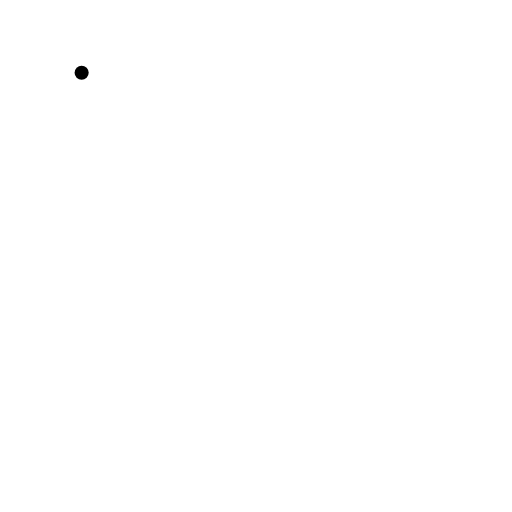
t = 0.00 s
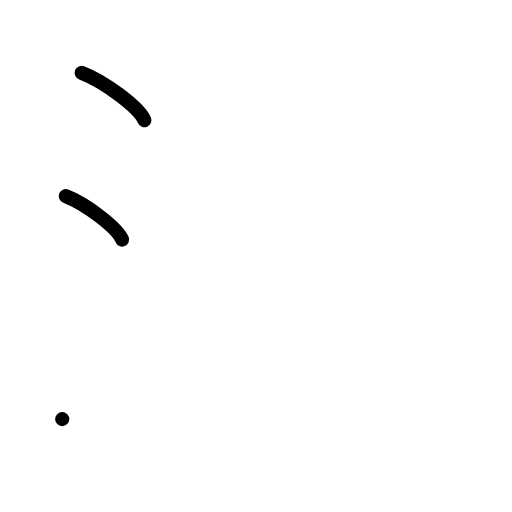
t = 2.00 s
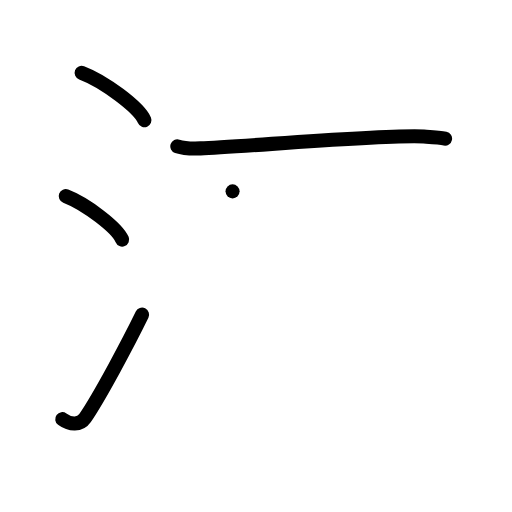
t = 4.00 s
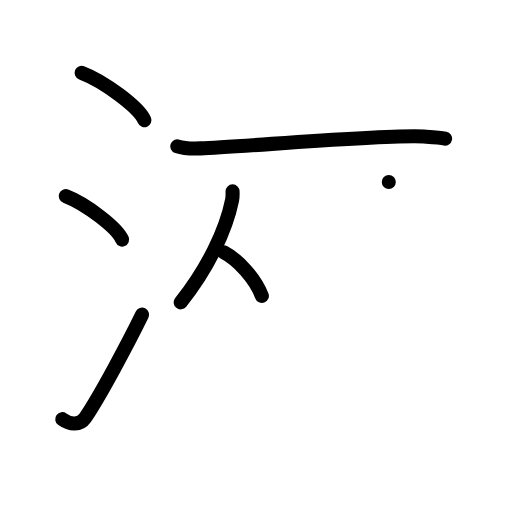
t = 6.00 s
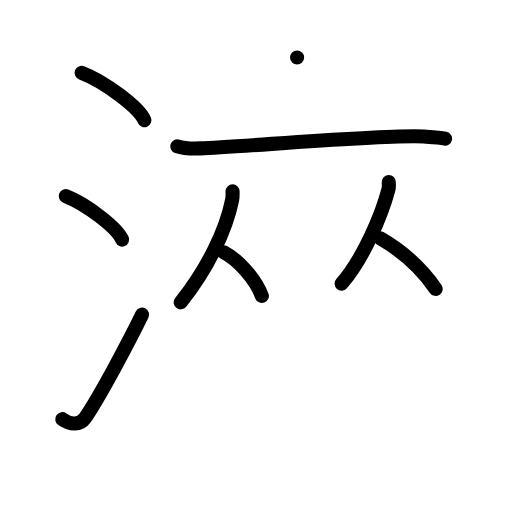
t = 8.00 s
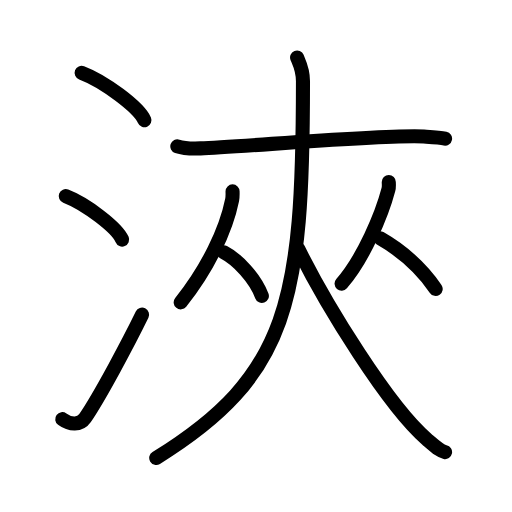
t = 10.00 s

The animated SVG that drew these frames (rendered in a browser with its animation timeline set to each time). Animation: 26 SMIL elements (animate=26); one cycle of 10.00 s.

<?xml version="1.0" encoding="UTF-8"?>
<!--
AniKanjiVG is licensed by CC-BY-SA Paul C. Sommerhoff (https://bitbucket.org/sommerhoff/anikanjivg).
AniKanjiVG uses KanjiVG which is licensed by CC-BY-SA Ulrich Apel (http://kanjivg.tagaini.net).
See also http://creativecommons.org/licenses/by-sa/3.0/
-->
<svg xmlns:kvg='http://kanjivg.tagaini.net' xmlns='http://www.w3.org/2000/svg' width='109' height='109' viewBox='0 0 109 109' style='fill:none;stroke:#000000;stroke-width:3;stroke-linecap:round;stroke-linejoin:round;' id="kvg:kanji_06d79"><g id="kvg:06d79" kvg:element="浹"><g id="kvg:06d79-g1" kvg:element="氵" kvg:variant="true" kvg:original="水" kvg:position="left" kvg:radical="general"><path id="kvg:06d79-s1" kvg:type="㇔" d="M17.38,15.5c4.72,1.78,12.19,7.32,13.37,10.09"><animate attributeName="d" begin="0.0s" dur="1.0s" from="M17.38,15.5C17.38,15.5,17.38,15.5,17.38,15.5" to="M17.38,15.5c4.72,1.78,12.19,7.32,13.37,10.09" />
</path>
<path id="kvg:06d79-s2" kvg:type="㇔" d="M14,41.75c4.24,1.63,10.94,6.71,12,9.25"><animate attributeName="d" begin="1.0s" dur="1.0s" from="M14,41.75C14,41.75,14,41.75,14,41.75" to="M14,41.75c4.24,1.63,10.94,6.71,12,9.25" />
<animate attributeName="d" begin="0s" dur="1.0s" from="M-100,-100" to="M-100,-100" />
</path>
<path id="kvg:06d79-s3" kvg:type="㇀" d="M13.25,89.23c1.71,1.27,3.78,1.32,4.86-0.25c3.14-4.57,9.29-16.16,12.14-21.99"><animate attributeName="d" begin="2.0s" dur="0.5s" from="M13.25,89.23C13.25,89.23,13.25,89.23,13.25,89.23" to="M13.25,89.23c1.71,1.27,3.78,1.32,4.86-0.25" />
<animate attributeName="d" begin="2.5s" dur="0.5s" from="M13.25,89.23c1.71,1.27,3.78,1.32,4.86-0.25c0,0,0,0,0,0,0" to="M13.25,89.23c1.71,1.27,3.78,1.32,4.86-0.25c3.14-4.57,9.29-16.16,12.14-21.99" />
<animate attributeName="d" begin="0s" dur="2.0s" from="M-100,-100" to="M-100,-100" />
</path>
</g>
<g id="kvg:06d79-g2" kvg:element="夾" kvg:position="right"><g id="kvg:06d79-g3" kvg:element="大" kvg:part="1"><path id="kvg:06d79-s4" kvg:type="㇐" d="M37.75,31.15c1.29,0.44,3.65,0.49,4.94,0.44c9.06-0.34,39.58-3.02,47.54-2.52c2.14,0.14,3.44,0.21,4.52,0.43"><animate attributeName="d" begin="3.0s" dur="0.3333333333333333s" from="M37.75,31.15C37.75,31.15,37.75,31.15,37.75,31.15" to="M37.75,31.15c1.29,0.44,3.65,0.49,4.94,0.44" />
<animate attributeName="d" begin="3.3333333333333335s" dur="0.3333333333333333s" from="M37.75,31.15c1.29,0.44,3.65,0.49,4.94,0.44c0,0,0,0,0,0,0" to="M37.75,31.15c1.29,0.44,3.65,0.49,4.94,0.44c9.06-0.34,39.58-3.02,47.54-2.52" />
<animate attributeName="d" begin="3.6666666666666665s" dur="0.3333333333333333s" from="M37.75,31.15c1.29,0.44,3.65,0.49,4.94,0.44c9.06-0.34,39.58-3.02,47.54-2.52c0,0,0,0,0,0,0" to="M37.75,31.15c1.29,0.44,3.65,0.49,4.94,0.44c9.06-0.34,39.58-3.02,47.54-2.52c2.14,0.14,3.44,0.21,4.52,0.43" />
<animate attributeName="d" begin="0s" dur="3.0s" from="M-100,-100" to="M-100,-100" />
</path>
</g>
<g id="kvg:06d79-g4" kvg:element="从"><g id="kvg:06d79-g5" kvg:element="人" kvg:position="left"><path id="kvg:06d79-s5" kvg:type="㇒" d="M49.51,40.74c0,0.6,0.05,1.1-0.09,1.8c-1.31,6.52-5.21,14.63-10.95,21.83"><animate attributeName="d" begin="4.0s" dur="0.5s" from="M49.51,40.74C49.51,40.74,49.51,40.74,49.51,40.74" to="M49.51,40.74c0,0.6,0.05,1.1-0.09,1.8" />
<animate attributeName="d" begin="4.5s" dur="0.5s" from="M49.51,40.74c0,0.6,0.05,1.1-0.09,1.8c0,0,0,0,0,0,0" to="M49.51,40.74c0,0.6,0.05,1.1-0.09,1.8c-1.31,6.52-5.21,14.63-10.95,21.83" />
<animate attributeName="d" begin="0s" dur="4.0s" from="M-100,-100" to="M-100,-100" />
</path>
<path id="kvg:06d79-s6" kvg:type="㇏" d="M47.64,53.71c2.93,1.5,6.68,5.5,8.11,9.29"><animate attributeName="d" begin="5.0s" dur="1.0s" from="M47.64,53.71C47.64,53.71,47.64,53.71,47.64,53.71" to="M47.64,53.71c2.93,1.5,6.68,5.5,8.11,9.29" />
<animate attributeName="d" begin="0s" dur="5.0s" from="M-100,-100" to="M-100,-100" />
</path>
</g>
<g id="kvg:06d79-g6" kvg:element="人" kvg:position="right"><path id="kvg:06d79-s7" kvg:type="㇒" d="M82.77,38.74c0,0.54,0.08,1.01-0.08,1.62c-1.38,5.28-5.3,14.69-9.97,20.02"><animate attributeName="d" begin="6.0s" dur="0.5s" from="M82.77,38.74C82.77,38.74,82.77,38.74,82.77,38.74" to="M82.77,38.74c0,0.54,0.08,1.01-0.08,1.62" />
<animate attributeName="d" begin="6.5s" dur="0.5s" from="M82.77,38.74c0,0.54,0.08,1.01-0.08,1.62c0,0,0,0,0,0,0" to="M82.77,38.74c0,0.54,0.08,1.01-0.08,1.62c-1.38,5.28-5.3,14.69-9.97,20.02" />
<animate attributeName="d" begin="0s" dur="6.0s" from="M-100,-100" to="M-100,-100" />
</path>
<path id="kvg:06d79-s8" kvg:type="㇏" d="M80.89,50.71c5.01,2.86,8.86,6.44,11.86,10.79"><animate attributeName="d" begin="7.0s" dur="1.0s" from="M80.89,50.71C80.89,50.71,80.89,50.71,80.89,50.71" to="M80.89,50.71c5.01,2.86,8.86,6.44,11.86,10.79" />
<animate attributeName="d" begin="0s" dur="7.0s" from="M-100,-100" to="M-100,-100" />
</path>
</g>
</g>
<g id="kvg:06d79-g7" kvg:element="大" kvg:part="2"><path id="kvg:06d79-s9" kvg:type="㇒" d="M63.25,12.25c0.48,1.17,1.25,2.52,1.25,5.04c0,46.84-2.99,62.71-31.24,80.21"><animate attributeName="d" begin="8.0s" dur="0.5s" from="M63.25,12.25C63.25,12.25,63.25,12.25,63.25,12.25" to="M63.25,12.25c0.48,1.17,1.25,2.52,1.25,5.04" />
<animate attributeName="d" begin="8.5s" dur="0.5s" from="M63.25,12.25c0.48,1.17,1.25,2.52,1.25,5.04c0,0,0,0,0,0,0" to="M63.25,12.25c0.48,1.17,1.25,2.52,1.25,5.04c0,46.84-2.99,62.71-31.24,80.21" />
<animate attributeName="d" begin="0s" dur="8.0s" from="M-100,-100" to="M-100,-100" />
</path>
<path id="kvg:06d79-s10" kvg:type="㇏" d="M63.5,53c6.01,12.1,19.23,33.57,27.38,40.53c2.28,1.95,2.89,2.51,3.87,2.72"><animate attributeName="d" begin="9.0s" dur="0.5s" from="M63.5,53C63.5,53,63.5,53,63.5,53" to="M63.5,53c6.01,12.1,19.23,33.57,27.38,40.53" />
<animate attributeName="d" begin="9.5s" dur="0.5s" from="M63.5,53c6.01,12.1,19.23,33.57,27.38,40.53c0,0,0,0,0,0,0" to="M63.5,53c6.01,12.1,19.23,33.57,27.38,40.53c2.28,1.95,2.89,2.51,3.87,2.72" />
<animate attributeName="d" begin="0s" dur="9.0s" from="M-100,-100" to="M-100,-100" />
</path>
</g>
</g>
</g>
</svg>
